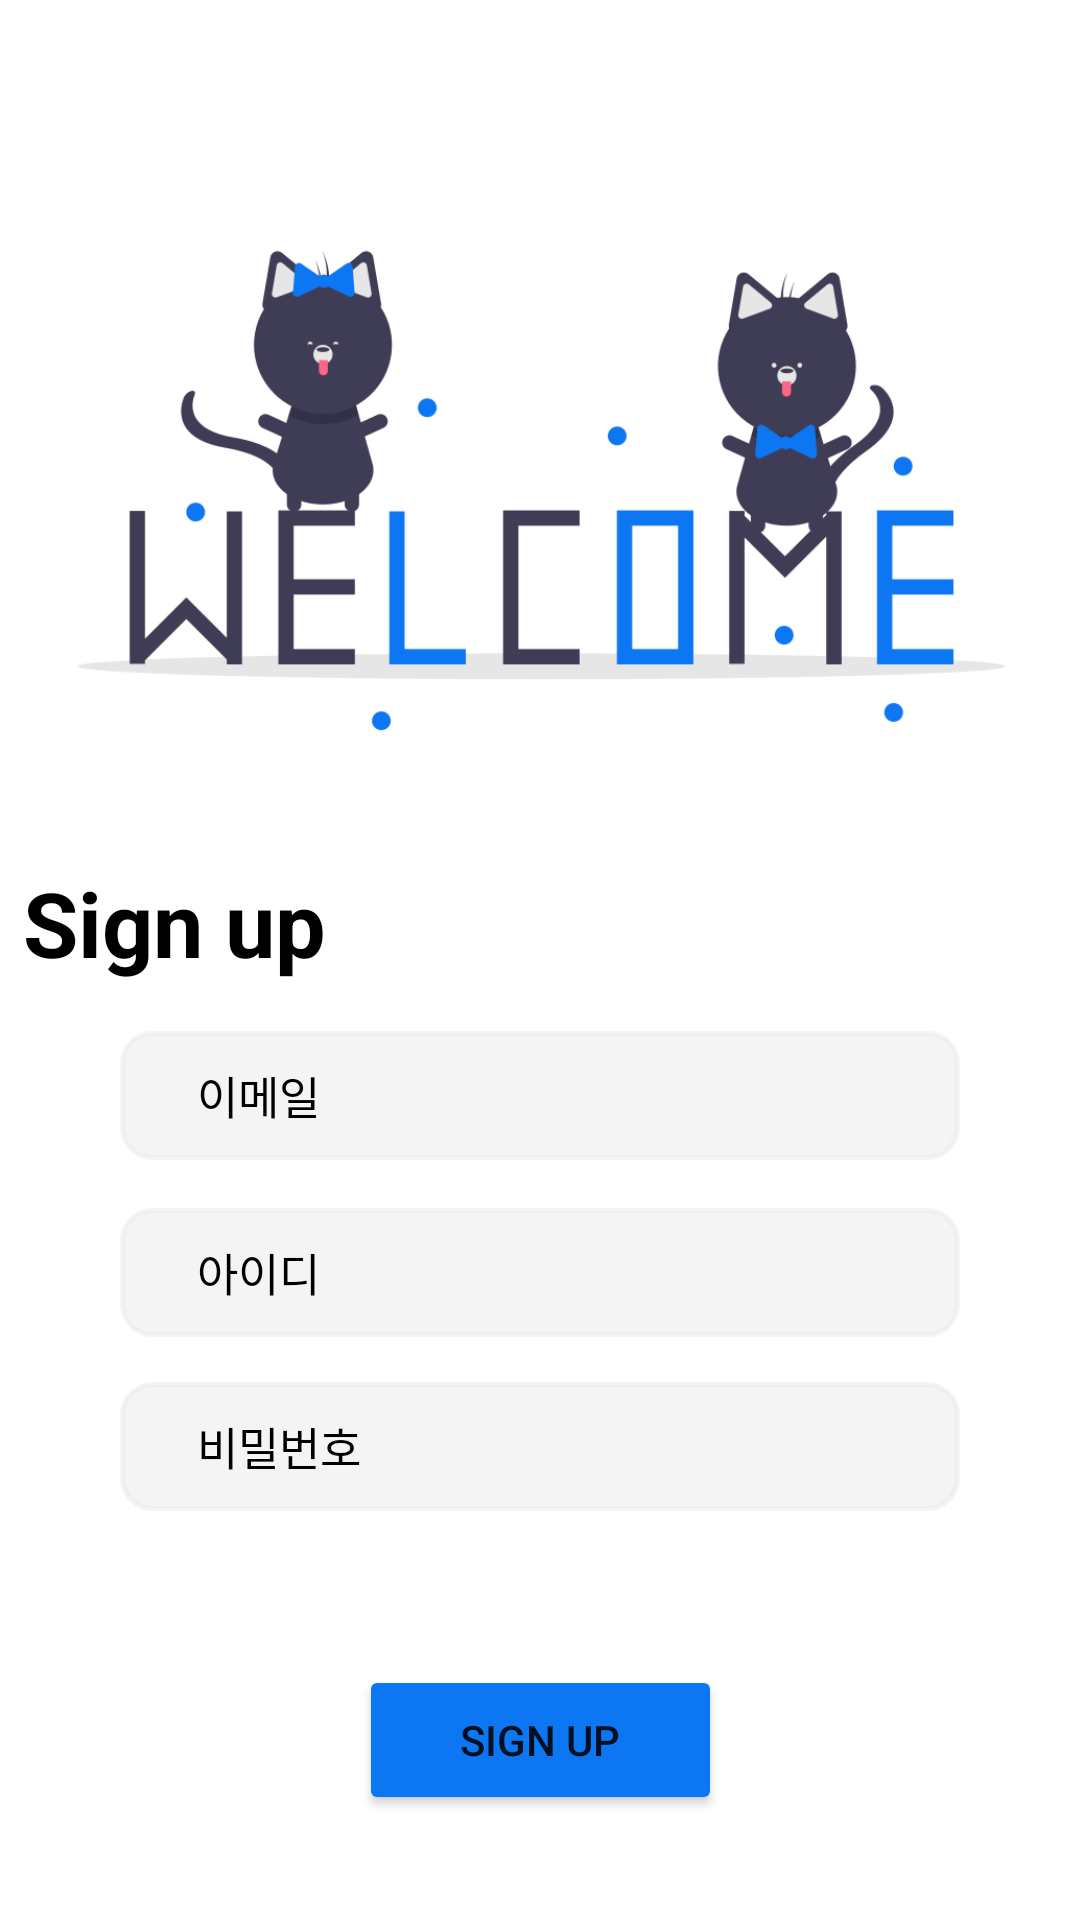

Reconstruct the res/layout file that produces this screen, plus the resources it refers to.
<!-- AndroidManifest.xml: application theme Theme.FireDron -->
<!-- res/layout/activity_signup.xml -->
<?xml version="1.0" encoding="utf-8"?>
<androidx.constraintlayout.widget.ConstraintLayout xmlns:android="http://schemas.android.com/apk/res/android"
    xmlns:app="http://schemas.android.com/apk/res-auto"
    xmlns:tools="http://schemas.android.com/tools"
    android:layout_width="match_parent"
    android:layout_height="match_parent"
    tools:context=".Activity.SignupActivity">

    <Button
        android:id="@+id/signupButton2"
        android:layout_width="121dp"
        android:layout_height="50dp"
        android:layout_marginTop="16dp"
        android:backgroundTint="#0D77F3"
        android:text="Sign up"
        app:layout_constraintBottom_toBottomOf="parent"
        app:layout_constraintEnd_toEndOf="parent"
        app:layout_constraintStart_toStartOf="parent"
        app:layout_constraintTop_toBottomOf="@+id/editTextUserPassword" />

    <EditText
        android:id="@+id/editTextUsername"
        android:layout_width="280dp"
        android:layout_height="43dp"
        android:layout_marginTop="16dp"
        android:background="@drawable/round"
        android:backgroundTint="#70E5E5E5"
        android:ems="10"
        android:hint="       아이디"
        android:inputType="textPersonName"
        android:textColorHint="#020000"
        android:textSize="15dp"
        app:layout_constraintEnd_toEndOf="@+id/editTextEmail"
        app:layout_constraintStart_toStartOf="@+id/editTextEmail"
        app:layout_constraintTop_toBottomOf="@+id/editTextEmail"
        tools:ignore="TouchTargetSizeCheck" />

    <EditText
        android:id="@+id/editTextUserPassword"
        android:layout_width="280dp"
        android:layout_height="43dp"
        android:layout_marginTop="15dp"
        android:background="@drawable/round"
        android:backgroundTint="#70E5E5E5"
        android:ems="10"
        android:hint="       비밀번호"
        android:inputType="textPassword"
        android:textColorHint="#000000"
        android:textSize="15dp"
        app:layout_constraintEnd_toEndOf="@+id/editTextUsername"
        app:layout_constraintHorizontal_bias="0.0"
        app:layout_constraintStart_toStartOf="@+id/editTextUsername"
        app:layout_constraintTop_toBottomOf="@+id/editTextUsername"
        tools:ignore="TouchTargetSizeCheck" />

    <EditText
        android:id="@+id/editTextEmail"
        android:layout_width="280dp"
        android:layout_height="43dp"
        android:layout_marginTop="16dp"
        android:background="@drawable/round"
        android:backgroundTint="#70E5E5E5"
        android:ems="10"
        android:hint="       이메일"
        android:inputType="textPersonName"
        android:textColorHint="#020000"
        android:textSize="15dp"
        app:layout_constraintEnd_toEndOf="parent"
        app:layout_constraintStart_toStartOf="parent"
        app:layout_constraintTop_toBottomOf="@+id/textView4"
        tools:ignore="TouchTargetSizeCheck" />

    <ImageView
        android:id="@+id/signup_image"
        android:layout_width="393dp"
        android:layout_height="279dp"
        android:layout_marginTop="24dp"
        android:src="@drawable/signup"
        app:layout_constraintEnd_toEndOf="parent"
        app:layout_constraintStart_toStartOf="parent"
        app:layout_constraintTop_toTopOf="parent" />

    <TextView
        android:id="@+id/textView4"
        android:layout_width="wrap_content"
        android:layout_height="wrap_content"
        android:layout_marginStart="24dp"
        android:layout_marginTop="-16dp"
        android:text="Sign up"
        android:textColor="#000000"
        android:textSize="30dp"
        android:textStyle="bold"
        app:layout_constraintStart_toStartOf="@+id/signup_image"
        app:layout_constraintTop_toBottomOf="@+id/signup_image" />
</androidx.constraintlayout.widget.ConstraintLayout>
<!-- resources referenced by this layout -->
<resources>
  <!-- drawable round (drawable-v24) -->
  <?xml version="1.0" encoding="utf-8"?>
  <shape xmlns:android="http://schemas.android.com/apk/res/android"
      android:shape="rectangle" >
      <solid android:color="@null"/>
      <corners android:bottomRightRadius="10dp"
          android:bottomLeftRadius="10dp"
          android:topLeftRadius="10dp"
          android:topRightRadius="10dp"/>
      <stroke
          android:width="1.5dp"
          android:color="@color/black" />
  </shape>
  <!-- drawable signup: png bitmap (drawable-v24, 30246 bytes) -->
  <style name="Theme.FireDron" parent="Theme.MaterialComponents.DayNight.DarkActionBar">
          
          <item name="windowNoTitle">true</item>
          <item name="android:windowFullscreen">true</item>
          <item name="colorPrimary">@color/purple_500</item>
          <item name="colorPrimaryVariant">@color/purple_700</item>
          <item name="colorOnPrimary">@color/white</item>
          
          <item name="colorSecondary">@color/teal_200</item>
          <item name="colorSecondaryVariant">@color/teal_700</item>
          <item name="colorOnSecondary">@color/black</item>
          
          <item name="android:windowTranslucentStatus">true</item>
          <item name="android:statusBarColor" tools:targetApi="l">?attr/colorPrimaryVariant</item>
          
      </style>
  <!-- not gathered from this repository: default colours our renderer supplied (Android Studio template values) -->
  <color name="purple_500">#FF6200EE</color>
  <color name="purple_700">#FF3700B3</color>
  <color name="teal_200">#FF03DAC5</color>
  <color name="teal_700">#FF018786</color>
  <color name="black">#FF000000</color>
  <color name="white">#FFFFFFFF</color>
</resources>
